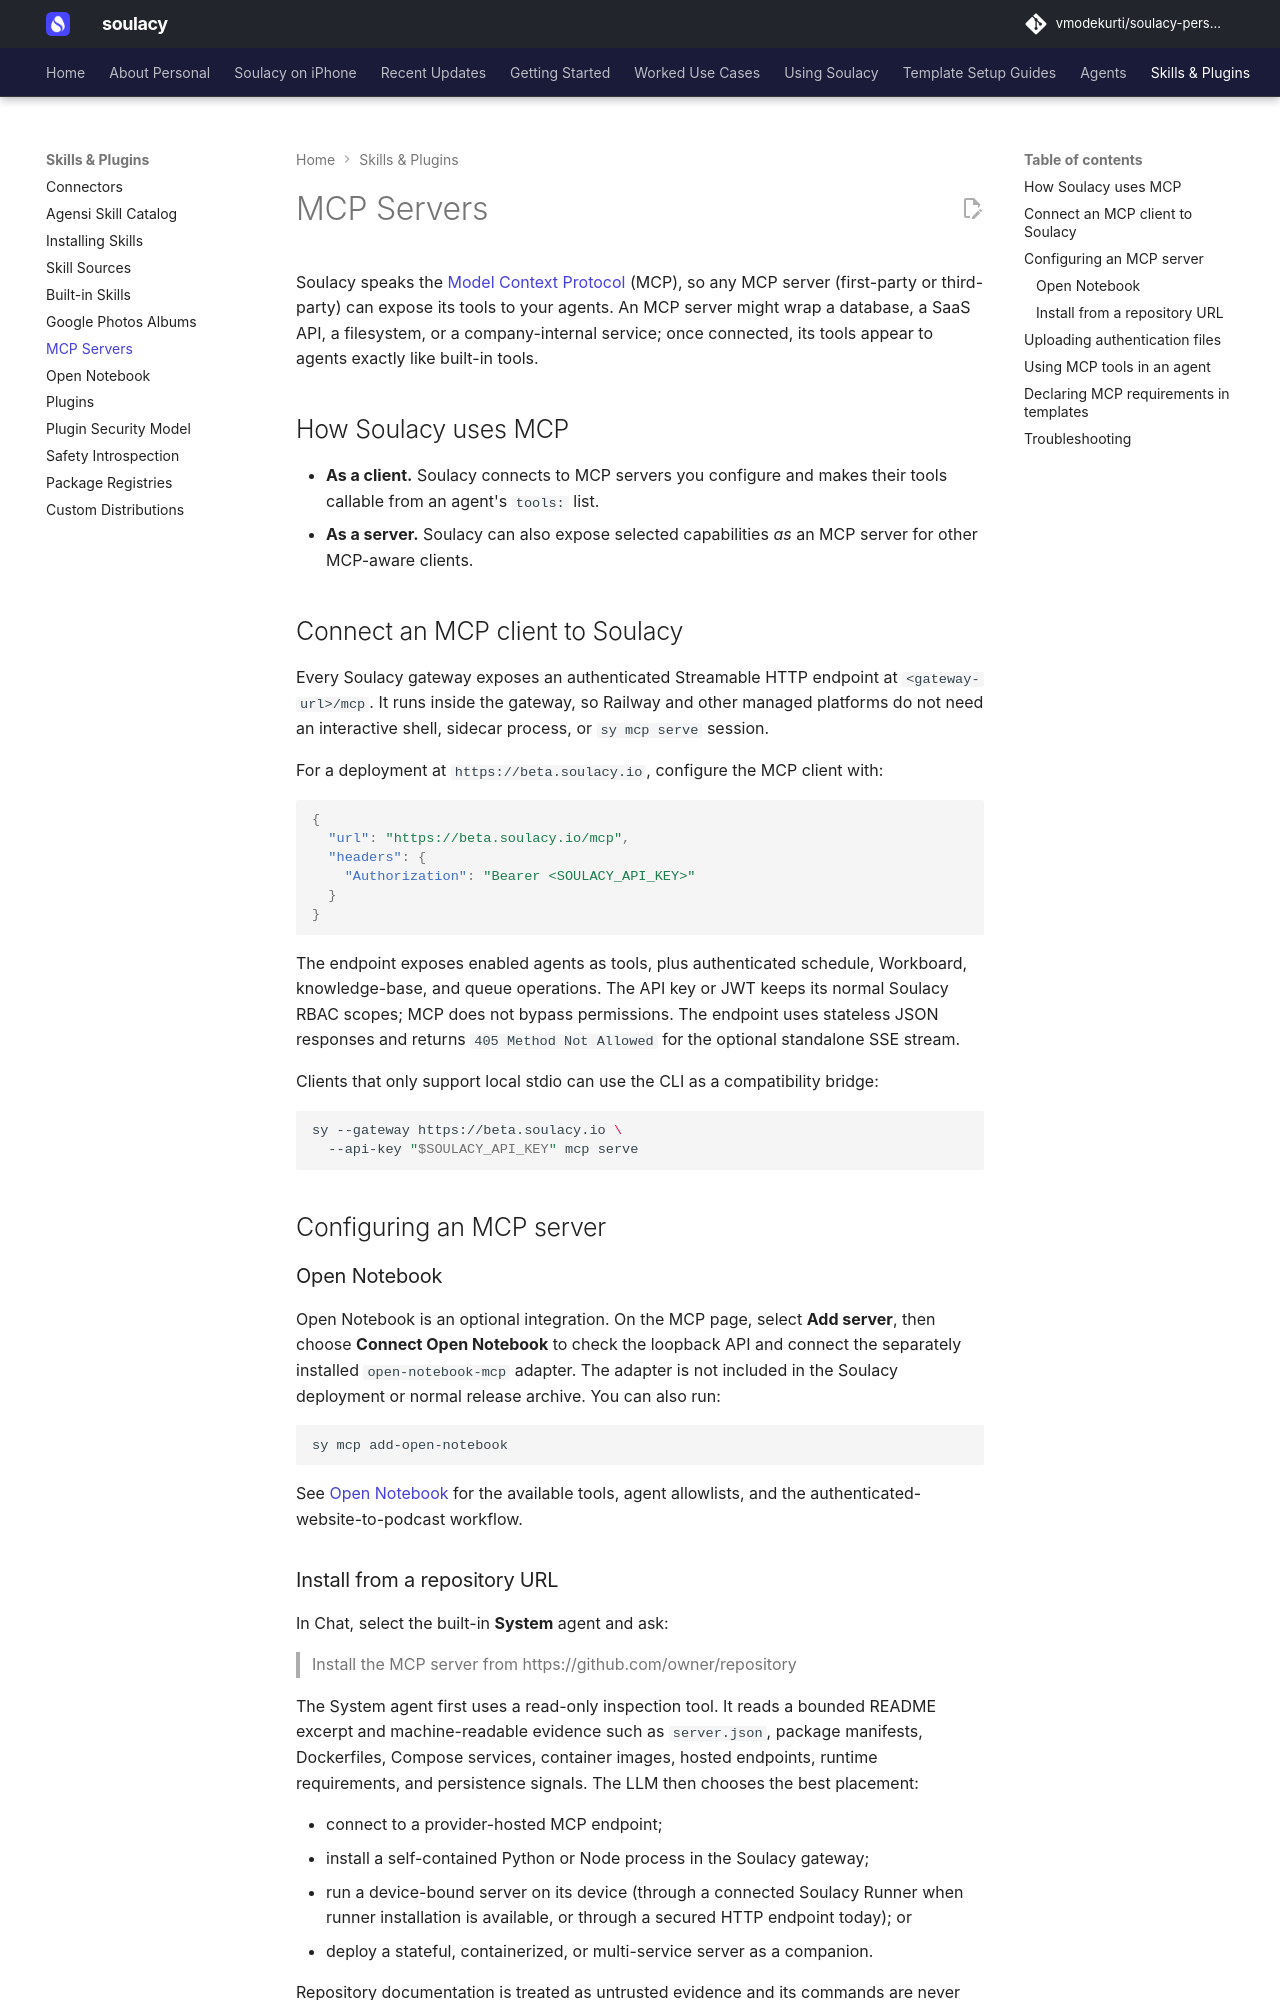

repository: vmodekurti/soulacy-personal · page: extend/mcp/index.html · generator: mkdocs

# MCP Servers

Soulacy speaks the [Model Context Protocol](https://modelcontextprotocol.io)
(MCP), so any MCP server (first-party or third-party) can expose its tools to
your agents. An MCP server might wrap a database, a SaaS API, a filesystem, or a
company-internal service; once connected, its tools appear to agents exactly like
built-in tools.

## How Soulacy uses MCP

- **As a client.** Soulacy connects to MCP servers you configure and makes their
  tools callable from an agent's `tools:` list.
- **As a server.** Soulacy can also expose selected capabilities *as* an MCP
  server for other MCP-aware clients.

## Connect an MCP client to Soulacy

Every Soulacy gateway exposes an authenticated Streamable HTTP endpoint at
`<gateway-url>/mcp`. It runs inside the gateway, so Railway and other managed
platforms do not need an interactive shell, sidecar process, or `sy mcp serve`
session.

For a deployment at `https://beta.soulacy.io`, configure the MCP client with:

```json
{
  "url": "https://beta.soulacy.io/mcp",
  "headers": {
    "Authorization": "Bearer <SOULACY_API_KEY>"
  }
}
```

The endpoint exposes enabled agents as tools, plus authenticated schedule,
Workboard, knowledge-base, and queue operations. The API key or JWT keeps its
normal Soulacy RBAC scopes; MCP does not bypass permissions. The endpoint uses
stateless JSON responses and returns `405 Method Not Allowed` for the optional
standalone SSE stream.

Clients that only support local stdio can use the CLI as a compatibility bridge:

```bash
sy --gateway https://beta.soulacy.io \
  --api-key "$SOULACY_API_KEY" mcp serve
```

## Configuring an MCP server

### Open Notebook

Open Notebook is an optional integration. On the MCP page, select **Add
server**, then choose **Connect Open Notebook** to check the loopback API and
connect the separately installed `open-notebook-mcp` adapter. The adapter is
not included in the Soulacy deployment or normal release archive. You can also
run:

```bash
sy mcp add-open-notebook
```

See [Open Notebook](../integrations/open-notebook.md) for the available tools,
agent allowlists, and the authenticated-website-to-podcast workflow.
